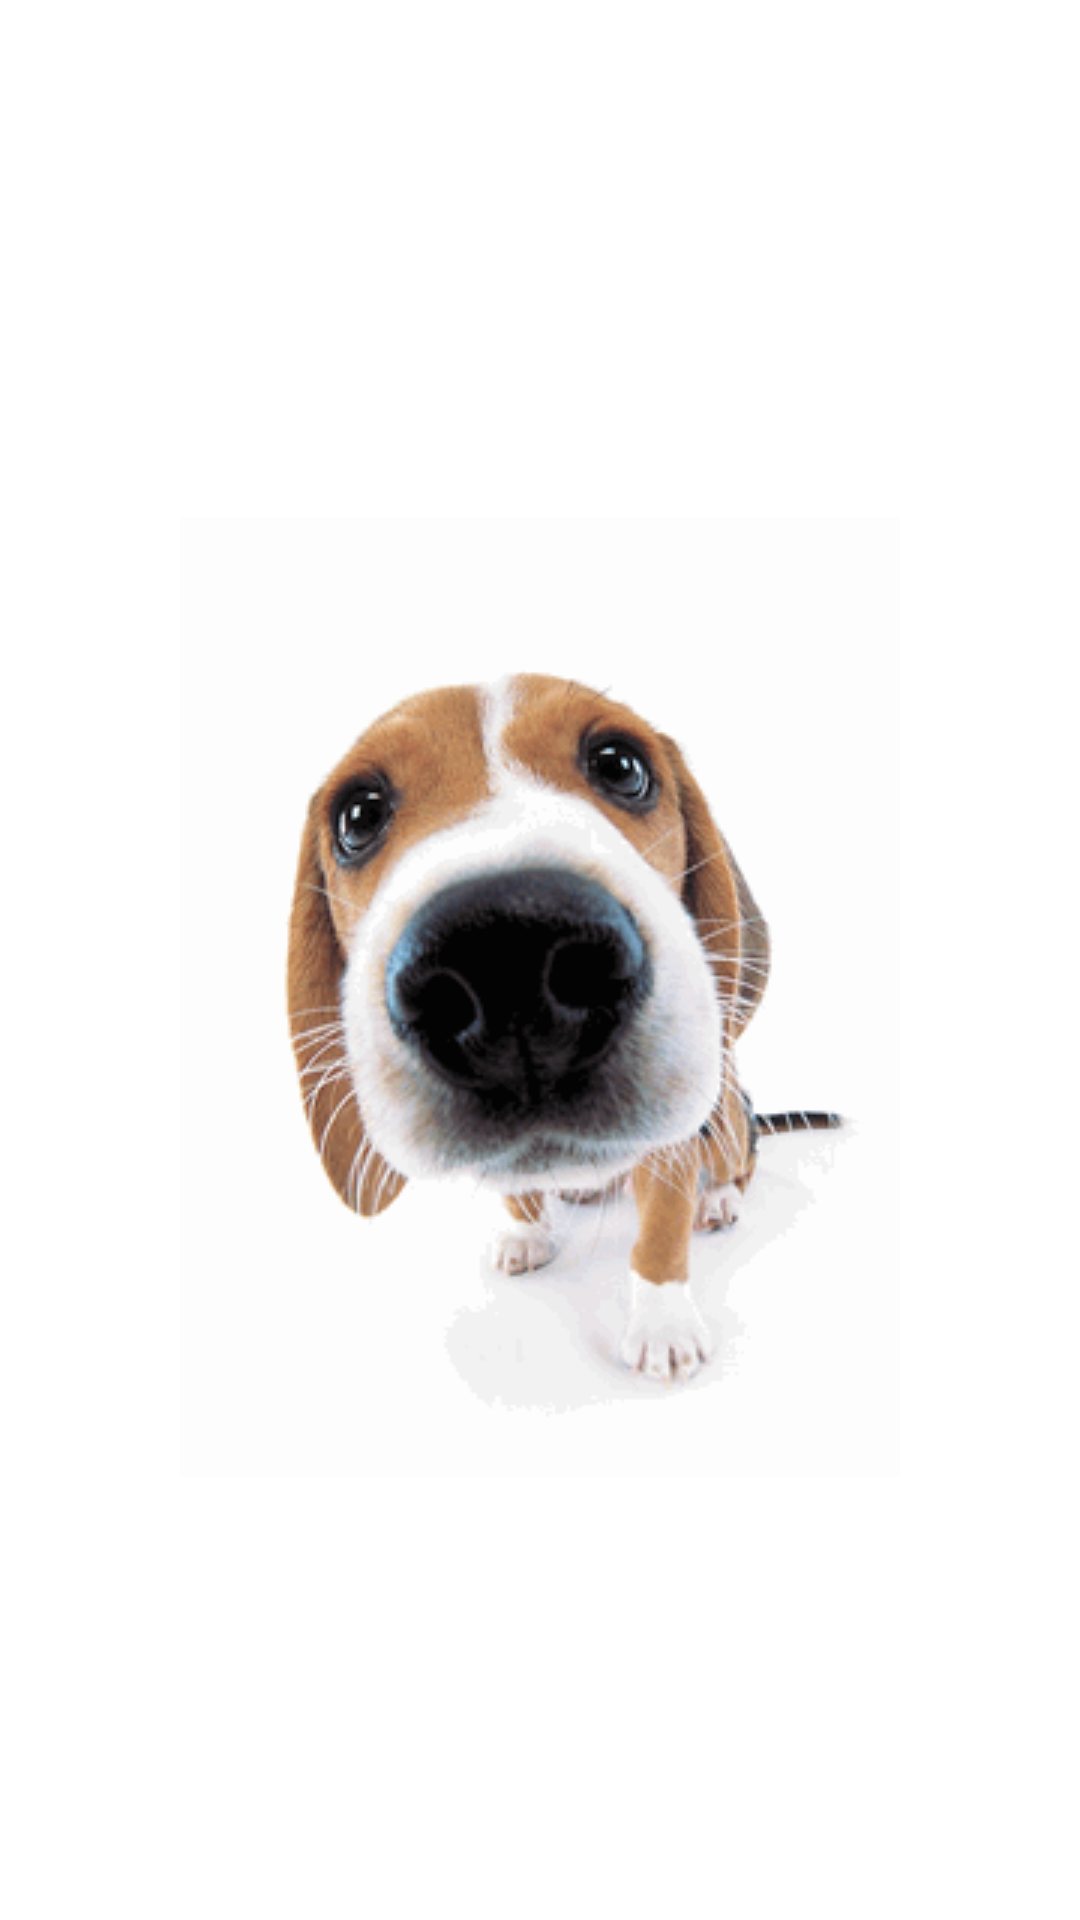

Android layout source for this screen:
<!-- AndroidManifest.xml: application theme AppTheme -->
<!-- res/layout/activity_main.xml -->
<?xml version="1.0" encoding="utf-8"?>

<RelativeLayout xmlns:android="http://schemas.android.com/apk/res/android"
    xmlns:tools="http://schemas.android.com/tools"
    android:layout_width="match_parent"
    android:layout_height="match_parent"
    android:paddingBottom="@dimen/activity_vertical_margin"
    android:paddingLeft="@dimen/activity_horizontal_margin"
    android:paddingRight="@dimen/activity_horizontal_margin"
    android:paddingTop="@dimen/activity_vertical_margin"
    android:background="#FFFFFF"
    tools:context="com.example.example.findappterminals.MainActivity"
    android:gravity="center">



    <ImageView
        android:layout_width="wrap_content"
        android:layout_height="wrap_content"
        android:id="@+id/imageView"
        android:src="@drawable/logdog"
        android:layout_alignParentBottom="true"
        android:layout_centerHorizontal="true" />

    <ProgressBar
        android:layout_width="50dp"
        android:layout_height="50dp"
        android:id="@+id/progressBar"
        android:indeterminate="false"
        android:layout_alignWithParentIfMissing="false"
        android:layout_centerVertical="true"
        android:layout_centerHorizontal="true" />
</RelativeLayout>
<!-- resources referenced by this layout -->
<resources>
  <!-- drawable logdog: png bitmap (drawable, 34358 bytes) -->
  <style name="AppTheme" parent="Theme.AppCompat.Light.DarkActionBar">
          
          <item name="colorPrimary">@color/accent_material_light</item>
          <item name="colorPrimaryDark">@color/highlighted_text_material_light</item>
          <item name="colorAccent">@color/colorAccent</item>
          <item name="android:colorBackground">@color/design_fab_shadow_end_color</item>
          <item name="android:colorForeground">@color/wallet_holo_blue_light</item>
          <item name="android:textColorPrimary">@android:color/holo_blue_light</item>
      </style>
  <color name="colorAccent">#ef0f5d</color>
</resources>
